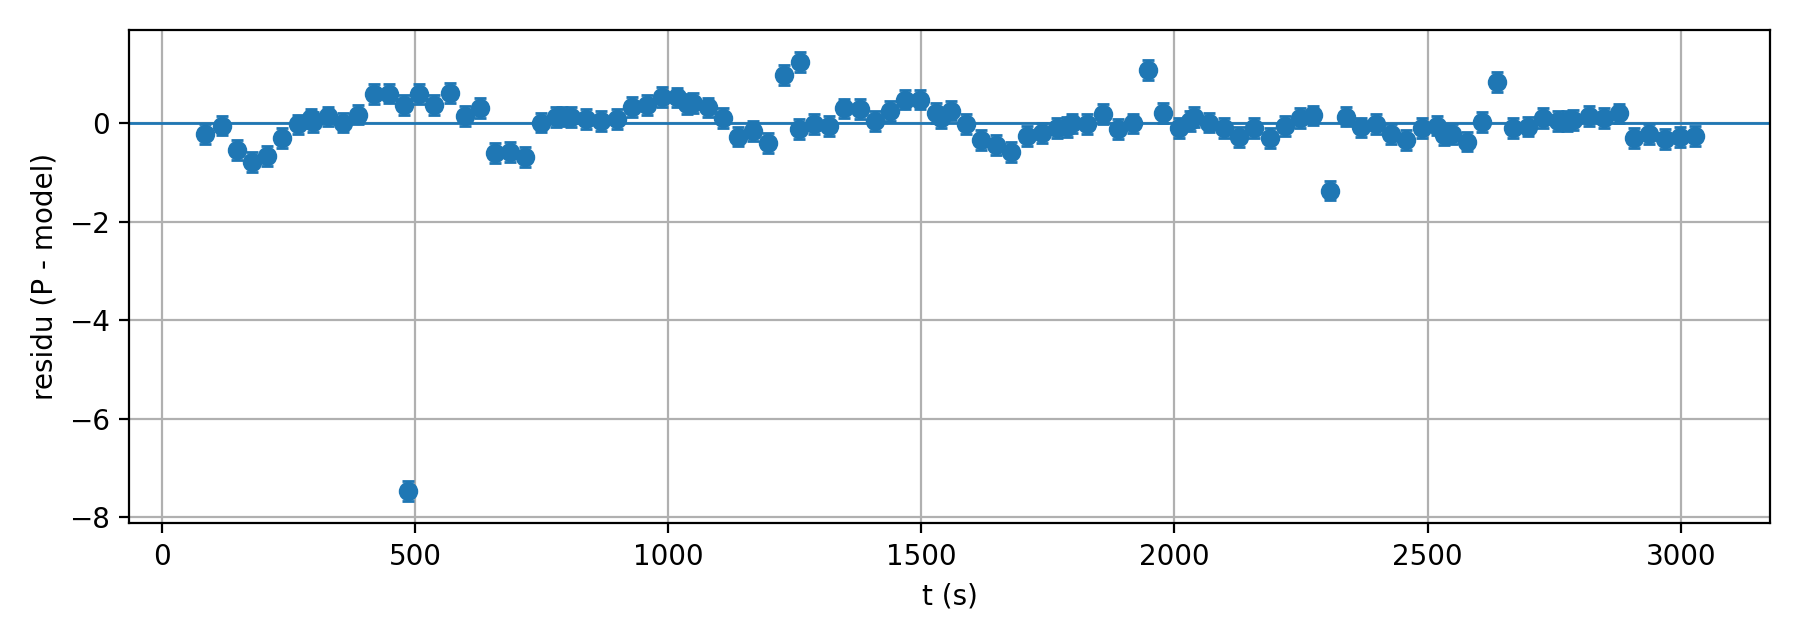

The table this chart was drawn from, first rows:
t, P, model, residu, sy, sx, sigma_eff
84.0, 5.6, 5.829, -0.2293, 0.2, 1.0, 0.3391
118.0, 18.0, 18.05, -0.05297, 0.2, 1.0, 0.4775
148.0, 31.8, 32.35, -0.5472, 0.2, 1.0, 0.5457
178.0, 47.0, 47.79, -0.7855, 0.2, 1.0, 0.547
208.0, 61.5, 62.17, -0.6742, 0.2, 1.0, 0.4822
238.0, 73.2, 73.5, -0.3038, 0.2, 1.0, 0.3671
268.0, 80.2, 80.23, -0.0289, 0.2, 1.0, 0.2417
295.0, 81.7, 81.61, 0.09139, 0.2, 1.0, 0.2029
298.0, 81.5, 81.48, 0.02162, 0.2, 1.0, 0.2069
328.0, 77.3, 77.17, 0.1333, 0.2, 1.0, 0.3053
358.0, 68.0, 67.99, 0.006748, 0.2, 1.0, 0.4234
388.0, 55.5, 55.33, 0.1695, 0.2, 1.0, 0.5022
418.0, 41.6, 41.02, 0.58, 0.2, 1.0, 0.5217
448.0, 27.7, 27.1, 0.5952, 0.2, 1.0, 0.4786
478.0, 15.9, 15.54, 0.3615, 0.2, 1.0, 0.3836
486.0, 5.6, 13.07, -7.466, 0.2, 1.0, 0.3525
508.0, 8.5, 7.911, 0.5885, 0.2, 1.0, 0.2661
538.0, 5.6, 5.233, 0.3669, 0.2, 1.0, 0.2
568.0, 8.4, 7.799, 0.6012, 0.2, 1.0, 0.2625
598.0, 15.3, 15.16, 0.1395, 0.2, 1.0, 0.3727
628.0, 26.5, 26.2, 0.2982, 0.2, 1.0, 0.4584
658.0, 38.7, 39.31, -0.6066, 0.2, 1.0, 0.493
688.0, 52.0, 52.59, -0.5948, 0.2, 1.0, 0.4694
718.0, 63.5, 64.19, -0.6915, 0.2, 1.0, 0.3939
748.0, 72.5, 72.49, 0.008953, 0.2, 1.0, 0.2883
778.0, 76.5, 76.38, 0.1211, 0.2, 1.0, 0.2059
790.0, 76.7, 76.57, 0.1309, 0.2, 1.0, 0.2007
808.0, 75.5, 75.38, 0.1196, 0.2, 1.0, 0.2303
838.0, 69.8, 69.72, 0.08313, 0.2, 1.0, 0.3268
868.0, 60.3, 60.26, 0.03671, 0.2, 1.0, 0.4153
898.0, 48.5, 48.41, 0.086, 0.2, 1.0, 0.4619
928.0, 36.2, 35.88, 0.3223, 0.2, 1.0, 0.4556
958.0, 24.8, 24.43, 0.3682, 0.2, 1.0, 0.3986
988.0, 16.2, 15.67, 0.5295, 0.2, 1.0, 0.3068
1018, 11.3, 10.78, 0.5165, 0.2, 1.0, 0.2192
1038, 10.4, 10.01, 0.3874, 0.2, 1.0, 0.2004
1048, 10.8, 10.4, 0.4047, 0.2, 1.0, 0.2099
1078, 14.8, 14.49, 0.3139, 0.2, 1.0, 0.2867
1108, 22.5, 22.41, 0.09431, 0.2, 1.0, 0.3739
1138, 32.7, 32.98, -0.2751, 0.2, 1.0, 0.4295
1168, 44.5, 44.66, -0.1617, 0.2, 1.0, 0.438
1198, 55.4, 55.8, -0.4007, 0.2, 1.0, 0.3981
1228, 65.8, 64.83, 0.9678, 0.2, 1.0, 0.3209
1258, 70.4, 70.52, -0.1187, 0.2, 1.0, 0.2353
1261, 72.1, 70.87, 1.23, 0.2, 1.0, 0.2283
1288, 72.1, 72.11, -0.01462, 0.2, 1.0, 0.2008
1318, 69.4, 69.46, -0.06265, 0.2, 1.0, 0.2536
1348, 63.3, 63.01, 0.2934, 0.2, 1.0, 0.3352
1378, 54.0, 53.72, 0.2811, 0.2, 1.0, 0.3966
1408, 43.0, 42.95, 0.04539, 0.2, 1.0, 0.4175
1438, 32.5, 32.25, 0.2456, 0.2, 1.0, 0.3931
1468, 23.6, 23.12, 0.4754, 0.2, 1.0, 0.3305
1498, 17.3, 16.83, 0.4748, 0.2, 1.0, 0.2512
1528, 14.4, 14.2, 0.2031, 0.2, 1.0, 0.2011
1538, 14.3, 14.21, 0.09356, 0.2, 1.0, 0.2014
1558, 15.8, 15.55, 0.2509, 0.2, 1.0, 0.2283
1588, 20.6, 20.63, -0.02559, 0.2, 1.0, 0.3003
1618, 28.3, 28.65, -0.3497, 0.2, 1.0, 0.3642
1648, 38.0, 38.44, -0.4423, 0.2, 1.0, 0.3949
1678, 48.0, 48.59, -0.5949, 0.2, 1.0, 0.3843
... 49 more rows
